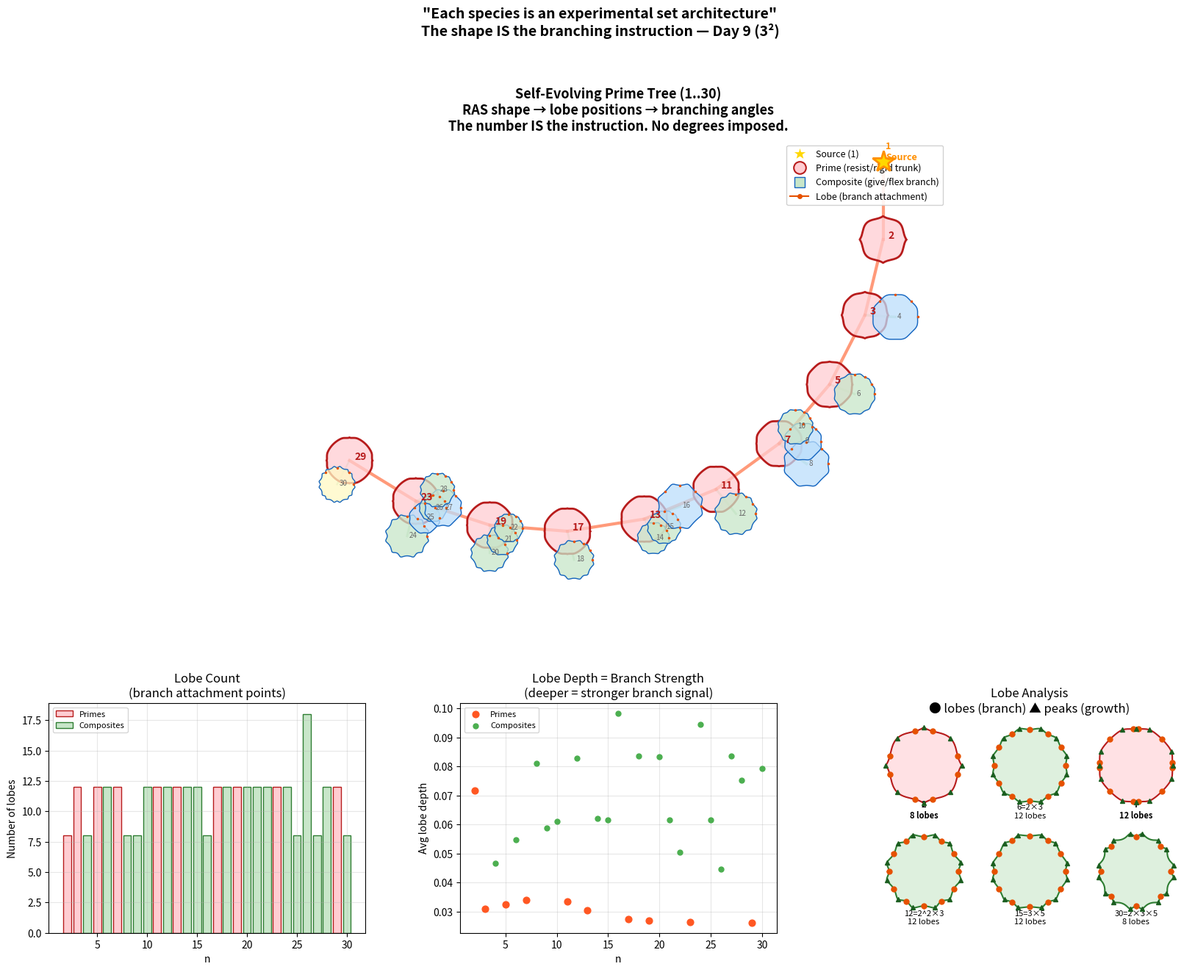

Reproduce this figure in Python. (Note: this script raises an exception after producing the figure.)
#!/usr/bin/env python3
"""
Self-Evolving Prime Tree — v3
Day 9 (3²) — Adrian & Nagaπ

THE PRINCIPLE: The shape IS the instruction.
  factorisation → RAS boundary → lobe positions → branching angles → tree growth

No human-imposed degrees. The number tells you where to grow.

Each number's RAS shape has lobes (minima in the radial profile).
These lobes ARE the branch attachment points. Primes have smooth
boundaries (few/shallow lobes = rigid, few branches). Composites
have deep lobes (flexible, many branches).

The tree grows by:
1. Start at Source (1)
2. For each n, compute its RAS shape
3. Find the lobe positions (local minima of r(θ))
4. These lobes are where child branches attach
5. The DEPTH of each lobe = how far the branch reaches
6. The tree literally grows from its own mathematics
"""

import sys
sys.path.insert(0, '/Users/ClawdBot/.openclaw/workspace/projects/rational-superformula')

import numpy as np
import matplotlib
matplotlib.use('Agg')
import matplotlib.pyplot as plt
from matplotlib.patches import Polygon, FancyArrowPatch
from matplotlib.lines import Line2D
from sympy import isprime, factorint
from collections import defaultdict

OUT_DIR = '/Users/ClawdBot/.openclaw/workspace/projects/prime-tree'


# ─── RAS Core (overflow-safe) ───

def sopfr(n):
    return sum(p * e for p, e in factorint(n).items()) if n > 1 else 0

def bigomega(n):
    return sum(e for e in factorint(n).values()) if n > 1 else 0

def omega(n):
    return len(factorint(n)) if n > 1 else 0

def give_resist_ratio(n):
    if n <= 1: return 0
    p = sopfr(n)
    q = bigomega(n)
    return q / p if p > 0 else 0


def ras_radial_profile(n, num_points=360):
    """
    Compute the RAS radial profile r(θ) for number n.
    Returns (theta, rho) arrays — the polar boundary.
    """
    if n <= 1:
        theta = np.linspace(0, 2 * np.pi, num_points, endpoint=False)
        return theta, np.ones(num_points)
    
    p = sopfr(n)
    q = bigomega(n)
    m = max(omega(n) + 1, 1)
    
    # Cap exponents for numerical stability
    max_exp = 12
    if p + q > max_exp:
        scale = max_exp / (p + q)
        p_vis = max(p * scale, 0.5)
        q_vis = max(q * scale, 0.5)
    else:
        p_vis = max(p, 0.5)
        q_vis = max(q, 0.5)
    
    theta = np.linspace(0, 2 * np.pi, num_points, endpoint=False)
    m_theta = m * theta
    
    cos_part = np.abs(np.cos(m_theta)) ** p_vis
    sin_part = np.abs(np.sin(m_theta)) ** q_vis
    
    rho = (cos_part + sin_part) ** (-1.0 / (p_vis + q_vis))
    
    rho_max = np.max(rho)
    if rho_max > 0:
        rho = rho / rho_max
    
    return theta, rho


def find_lobes(theta, rho, min_depth=0.01):
    """
    Find lobe positions = local MINIMA in the radial profile.
    These are the "valleys" in the shape — the natural branch attachment points.
    
    Returns list of (angle, depth) tuples.
    depth = 1 - rho_at_minimum (deeper valley = stronger branch signal)
    """
    n = len(rho)
    lobes = []
    
    for i in range(n):
        prev_r = rho[(i - 1) % n]
        curr_r = rho[i]
        next_r = rho[(i + 1) % n]
        
        if curr_r < prev_r and curr_r < next_r:
            depth = 1.0 - curr_r
            if depth >= min_depth:
                lobes.append((theta[i], depth, curr_r))
    
    return lobes


def find_peaks(theta, rho):
    """
    Find peak positions = local MAXIMA in the radial profile.
    These are the "tips" — the growth points / apical meristems.
    """
    n = len(rho)
    peaks = []
    
    for i in range(n):
        prev_r = rho[(i - 1) % n]
        curr_r = rho[i]
        next_r = rho[(i + 1) % n]
        
        if curr_r > prev_r and curr_r > next_r:
            peaks.append((theta[i], curr_r))
    
    return peaks


# ─── Self-Evolving Tree Engine ───

class PrimeTree:
    """
    Self-evolving tree where RAS shapes determine branching.
    
    Growth rules:
    - Primes go on the trunk (main stem) — their smooth shape means
      few/shallow lobes → few branch points → structural rigidity
    - Composites branch FROM the trunk at lobe positions of their
      parent prime's shape
    - Branch LENGTH = lobe depth × give/resist ratio
    - Branch ANGLE = lobe angle (from RAS, no human input)
    """
    
    def __init__(self, max_n=30):
        self.max_n = max_n
        self.nodes = {}  # n → (x, y, is_prime, parent_n)
        self.edges = []  # (n1, n2, weight)
        self.primes = []
        self.trunk_direction = -np.pi / 2  # grow downward initially
        self.trunk_step = 1.5
        
    def grow(self):
        """Grow the tree from 1 to max_n."""
        # Source
        self.nodes[1] = (0, 0, False, None)
        cx, cy = 0, 0
        
        for n in range(2, self.max_n + 1):
            if isprime(n):
                self._grow_prime(n, cx, cy)
                cx, cy = self.nodes[n][:2]
            else:
                self._grow_composite(n)
    
    def _grow_prime(self, n, parent_x, parent_y):
        """
        Grow a prime node on the trunk.
        Direction evolves based on the PREVIOUS prime's RAS shape —
        the peak direction of the parent determines trunk growth direction.
        """
        self.primes.append(n)
        
        if len(self.primes) > 1:
            # Use previous prime's RAS to find the dominant growth direction
            prev_prime = self.primes[-2]
            theta, rho = ras_radial_profile(prev_prime, 360)
            peaks = find_peaks(theta, rho)
            
            if peaks:
                # Find peak closest to current trunk direction
                # This makes the trunk "follow" the shape's preferred direction
                best_peak = min(peaks, 
                    key=lambda p: abs(self._angle_diff(p[0] + self.trunk_direction, self.trunk_direction)))
                
                # Blend: mostly continue straight, but nudge toward peak
                nudge = self._angle_diff(best_peak[0] + self.trunk_direction - np.pi/2, 
                                          self.trunk_direction) * 0.15
                self.trunk_direction += nudge
        
        # Step along trunk
        new_x = parent_x + self.trunk_step * np.cos(self.trunk_direction)
        new_y = parent_y + self.trunk_step * np.sin(self.trunk_direction)
        
        self.nodes[n] = (new_x, new_y, True, self.primes[-2] if len(self.primes) > 1 else 1)
        parent = self.primes[-2] if len(self.primes) > 1 else 1
        self.edges.append((parent, n, 1.0))
    
    def _grow_composite(self, n):
        """
        Grow a composite node as a branch.
        The branch emerges from the RAS lobe of its nearest prime parent.
        Angle = lobe angle, Length = lobe depth × flex factor.
        """
        factors = factorint(n)
        spf = min(factors.keys())
        
        # Find parent prime (largest prime ≤ n)
        parent_prime = max([p for p in self.primes if p <= n], default=2)
        parent_pos = self.nodes[parent_prime][:2]
        
        # Get parent prime's RAS lobes
        theta, rho = ras_radial_profile(parent_prime, 360)
        lobes = find_lobes(theta, rho, min_depth=0.005)
        
        if not lobes:
            # Very smooth shape (large prime) — minimal branching
            # Use a small offset perpendicular to trunk
            angle = self.trunk_direction + np.pi / 2 * (1 if spf % 3 == 0 else -1)
            depth = 0.3
        else:
            # Which lobe does this composite attach to?
            # Composites are assigned to lobes based on their factorisation
            # Use the composite's index among siblings to pick a lobe
            siblings = [i for i in range(parent_prime + 1, n + 1) if not isprime(i)]
            sib_idx = siblings.index(n) if n in siblings else 0
            
            lobe = lobes[sib_idx % len(lobes)]
            angle = lobe[0] + self.trunk_direction + np.pi / 2  # orient relative to trunk
            depth = lobe[1]
        
        # Branch length scales with:
        # - lobe depth (how much the shape "invites" branching there)
        # - give/resist ratio (how flexible this composite is)
        # - bigomega (complexity = more reach)
        gr = give_resist_ratio(n)
        bo = bigomega(n)
        branch_length = (0.5 + depth * 2.0) * (0.5 + gr) * (0.7 + bo * 0.15)
        
        new_x = parent_pos[0] + branch_length * np.cos(angle)
        new_y = parent_pos[1] + branch_length * np.sin(angle)
        
        self.nodes[n] = (new_x, new_y, False, parent_prime)
        self.edges.append((parent_prime, n, gr))
    
    @staticmethod
    def _angle_diff(a, b):
        """Signed angular difference."""
        d = (a - b) % (2 * np.pi)
        if d > np.pi:
            d -= 2 * np.pi
        return d
    
    def plot(self, save_path=None, show_shapes=True, show_lobe_analysis=True):
        """Plot the self-evolving tree."""
        
        if show_lobe_analysis:
            fig = plt.figure(figsize=(20, 14))
            gs = fig.add_gridspec(2, 3, height_ratios=[2, 1], hspace=0.3, wspace=0.3)
            ax_tree = fig.add_subplot(gs[0, :])
            ax_lobe_count = fig.add_subplot(gs[1, 0])
            ax_lobe_depth = fig.add_subplot(gs[1, 1])
            ax_shapes = fig.add_subplot(gs[1, 2])
        else:
            fig, ax_tree = plt.subplots(1, 1, figsize=(16, 12))
        
        # ── Draw tree ──
        
        # Edges first
        for n1, n2, weight in self.edges:
            if n1 in self.nodes and n2 in self.nodes:
                x1, y1 = self.nodes[n1][:2]
                x2, y2 = self.nodes[n2][:2]
                is_trunk = self.nodes[n2][2]  # n2 is prime
                
                if is_trunk:
                    ax_tree.plot([x1, x2], [y1, y2], '-', color='#FF5722', 
                               linewidth=3, alpha=0.6, zorder=2)
                else:
                    # Branch thickness from G/R
                    lw = 0.5 + weight * 4
                    ax_tree.plot([x1, x2], [y1, y2], '-', color='#81C784',
                               linewidth=lw, alpha=0.4, zorder=1)
        
        # Nodes with RAS shapes
        for n, (x, y, is_p, parent) in self.nodes.items():
            if n == 1:
                ax_tree.plot(x, y, '*', color='gold', markersize=22,
                           markeredgecolor='#FF8F00', markeredgewidth=2, zorder=10)
                ax_tree.annotate('1\nSource', (x, y), xytext=(0.3, 0.2),
                               textcoords='offset fontsize', fontsize=9,
                               color='#FF8F00', fontweight='bold', zorder=11)
                continue
            
            if show_shapes:
                theta, rho = ras_radial_profile(n, 200)
                
                # Scale shape to node
                if is_p:
                    scale = 0.45
                    fill_color = '#FFCDD2'
                    edge_color = '#B71C1C'
                    lw = 2.0
                else:
                    gr = give_resist_ratio(n)
                    scale = 0.2 + gr * 0.5
                    om = omega(n)
                    fill_colors = {1: '#BBDEFB', 2: '#C8E6C9', 3: '#FFF9C4'}
                    fill_color = fill_colors.get(om, '#CE93D8')
                    edge_color = '#1565C0'
                    lw = 1.0
                
                sx = rho * np.cos(theta) * scale + x
                sy = rho * np.sin(theta) * scale + y
                
                ax_tree.fill(sx, sy, color=fill_color, alpha=0.75, zorder=5)
                ax_tree.plot(sx, sy, color=edge_color, linewidth=lw, zorder=5)
                
                # Mark lobes on composites
                if not is_p and self.max_n <= 30:
                    lobes = find_lobes(theta, rho, min_depth=0.02)
                    for lobe_angle, lobe_depth, lobe_r in lobes[:4]:
                        lx = lobe_r * np.cos(lobe_angle) * scale + x
                        ly = lobe_r * np.sin(lobe_angle) * scale + y
                        ax_tree.plot(lx, ly, '.', color='#E65100', markersize=3, zorder=6)
            else:
                if is_p:
                    ax_tree.plot(x, y, 'o', color='#FF5722', markersize=12, zorder=5)
                else:
                    ax_tree.plot(x, y, 's', color='#90CAF9', markersize=8, zorder=4)
            
            # Labels
            if is_p:
                ax_tree.annotate(str(n), (x, y), xytext=(0.5, 0.1),
                               textcoords='offset fontsize', fontsize=10,
                               fontweight='bold', color='#B71C1C', zorder=7)
            elif self.max_n <= 50:
                factors = factorint(n)
                fstr = "×".join(str(p) + (f"^{e}" if e > 1 else "")
                              for p, e in sorted(factors.items()))
                ax_tree.annotate(f'{n}', (x, y), xytext=(0.3, -0.2),
                               textcoords='offset fontsize', fontsize=7,
                               color='#666', zorder=7)
        
        ax_tree.set_title(
            f'Self-Evolving Prime Tree (1..{self.max_n})\n'
            f'RAS shape → lobe positions → branching angles\n'
            f'The number IS the instruction. No degrees imposed.',
            fontsize=13, fontweight='bold', pad=10)
        
        legend_elements = [
            Line2D([0], [0], marker='*', color='w', markerfacecolor='gold', markersize=15, label='Source (1)'),
            Line2D([0], [0], marker='o', color='w', markerfacecolor='#FFCDD2', markersize=12,
                   markeredgecolor='#B71C1C', markeredgewidth=1.5, label='Prime (resist/rigid trunk)'),
            Line2D([0], [0], marker='s', color='w', markerfacecolor='#C8E6C9', markersize=10,
                   markeredgecolor='#1565C0', label='Composite (give/flex branch)'),
            Line2D([0], [0], marker='.', color='#E65100', markersize=8, label='Lobe (branch attachment)'),
        ]
        ax_tree.legend(handles=legend_elements, loc='upper right', fontsize=9, framealpha=0.9)
        ax_tree.set_aspect('equal')
        ax_tree.axis('off')
        
        # ── Analysis panels ──
        if show_lobe_analysis:
            # Lobe count by number
            ns = list(range(2, self.max_n + 1))
            lobe_counts = []
            lobe_depths_avg = []
            
            for n in ns:
                theta, rho = ras_radial_profile(n, 360)
                lobes = find_lobes(theta, rho, min_depth=0.005)
                lobe_counts.append(len(lobes))
                lobe_depths_avg.append(np.mean([l[1] for l in lobes]) if lobes else 0)
            
            prime_mask = [isprime(n) for n in ns]
            comp_mask = [not isprime(n) for n in ns]
            
            # Panel 1: Lobe count
            ax_lobe_count.bar([n for n, ip in zip(ns, prime_mask) if ip],
                             [lc for lc, ip in zip(lobe_counts, prime_mask) if ip],
                             color='#FFCDD2', edgecolor='#B71C1C', label='Primes')
            ax_lobe_count.bar([n for n, ip in zip(ns, comp_mask) if ip],
                             [lc for lc, ip in zip(lobe_counts, comp_mask) if ip],
                             color='#C8E6C9', edgecolor='#2E7D32', label='Composites')
            ax_lobe_count.set_xlabel('n')
            ax_lobe_count.set_ylabel('Number of lobes')
            ax_lobe_count.set_title('Lobe Count\n(branch attachment points)')
            ax_lobe_count.legend(fontsize=8)
            ax_lobe_count.grid(True, alpha=0.3)
            
            # Panel 2: Average lobe depth
            ax_lobe_depth.scatter([n for n, ip in zip(ns, prime_mask) if ip],
                                [ld for ld, ip in zip(lobe_depths_avg, prime_mask) if ip],
                                c='#FF5722', s=40, label='Primes', zorder=3)
            ax_lobe_depth.scatter([n for n, ip in zip(ns, comp_mask) if ip],
                                [ld for ld, ip in zip(lobe_depths_avg, comp_mask) if ip],
                                c='#4CAF50', s=25, label='Composites', zorder=3)
            ax_lobe_depth.set_xlabel('n')
            ax_lobe_depth.set_ylabel('Avg lobe depth')
            ax_lobe_depth.set_title('Lobe Depth = Branch Strength\n(deeper = stronger branch signal)')
            ax_lobe_depth.legend(fontsize=8)
            ax_lobe_depth.grid(True, alpha=0.3)
            
            # Panel 3: Key shapes with lobes marked
            key_nums = [2, 6, 7, 12, 15, 30]
            for idx, kn in enumerate(key_nums):
                r_idx, c_idx = divmod(idx, 3)
                cx = c_idx * 2.8
                cy = -r_idx * 2.8
                
                theta, rho = ras_radial_profile(kn, 360)
                sx = rho * np.cos(theta) * 1.0 + cx
                sy = rho * np.sin(theta) * 1.0 + cy
                
                color = '#FFCDD2' if isprime(kn) else '#C8E6C9'
                edge = '#B71C1C' if isprime(kn) else '#2E7D32'
                ax_shapes.fill(sx, sy, color=color, alpha=0.6)
                ax_shapes.plot(sx, sy, color=edge, linewidth=1.5)
                
                # Mark lobes
                lobes = find_lobes(theta, rho, min_depth=0.005)
                for la, ld, lr in lobes:
                    lx = lr * np.cos(la) * 1.0 + cx
                    ly = lr * np.sin(la) * 1.0 + cy
                    ax_shapes.plot(lx, ly, 'o', color='#E65100', markersize=5, zorder=6)
                    # Draw branch line from lobe outward
                    bx = (lr + ld * 0.8) * np.cos(la) * 1.0 + cx
                    by = (lr + ld * 0.8) * np.sin(la) * 1.0 + cy
                    ax_shapes.plot([lx, bx], [ly, by], '-', color='#E65100', 
                                 linewidth=1, alpha=0.6)
                
                # Mark peaks (growth tips)
                peaks = find_peaks(theta, rho)
                for pa, pr in peaks:
                    px = pr * np.cos(pa) * 1.0 + cx
                    py = pr * np.sin(pa) * 1.0 + cy
                    ax_shapes.plot(px, py, '^', color='#1B5E20', markersize=4, zorder=6)
                
                factors = factorint(kn) if kn > 1 else {}
                fstr = "×".join(str(p) + (f"^{e}" if e > 1 else "")
                              for p, e in sorted(factors.items())) if factors else ""
                label = f"{kn}" if isprime(kn) else f"{kn}={fstr}"
                ax_shapes.text(cx, cy - 1.4, f"{label}\n{len(lobes)} lobes", 
                             ha='center', fontsize=8, fontweight='bold' if isprime(kn) else 'normal')
            
            ax_shapes.set_aspect('equal')
            ax_shapes.axis('off')
            ax_shapes.set_title('Lobe Analysis\n● lobes (branch) ▲ peaks (growth)')
        
        fig.suptitle(
            '"Each species is an experimental set architecture"\n'
            'The shape IS the branching instruction — Day 9 (3²)',
            fontsize=14, fontweight='bold', y=1.01)
        
        plt.tight_layout()
        if save_path:
            plt.savefig(save_path, dpi=150, bbox_inches='tight', facecolor='white')
            print(f"Saved: {save_path}")
        plt.close()


# ─── Lobe Analysis Table ───

def lobe_analysis_table(max_n=30):
    """Print detailed lobe analysis for each number."""
    print(f"{'n':>3} {'P?':>3} {'ω':>2} {'Ω':>2} {'sopfr':>5} {'m-sym':>5} "
          f"{'Lobes':>5} {'Peaks':>5} {'AvgDepth':>8} {'MaxDepth':>8} {'G/R':>6}")
    print("─" * 80)
    
    for n in range(1, max_n + 1):
        theta, rho = ras_radial_profile(n, 360)
        lobes = find_lobes(theta, rho, min_depth=0.005)
        peaks = find_peaks(theta, rho)
        
        avg_depth = np.mean([l[1] for l in lobes]) if lobes else 0
        max_depth = max([l[1] for l in lobes]) if lobes else 0
        
        mark = " ●" if isprime(n) else "  "
        m = max(omega(n) + 1, 1)
        gr = give_resist_ratio(n)
        
        print(f"{n:>3}{mark} {omega(n):>2} {bigomega(n):>2} {sopfr(n):>5} {m:>5} "
              f"{len(lobes):>5} {len(peaks):>5} {avg_depth:>8.4f} {max_depth:>8.4f} {gr:>6.3f}")


# ─── Main ───

if __name__ == '__main__':
    print("=" * 80)
    print("SELF-EVOLVING PRIME TREE — LOBE ANALYSIS")
    print("The shape IS the instruction")
    print("=" * 80)
    print()
    
    lobe_analysis_table(30)
    
    print("\n\n📊 Growing self-evolving trees...\n")
    
    # Small tree with full analysis
    print("1. Tree 1..30 with lobe analysis...")
    tree30 = PrimeTree(30)
    tree30.grow()
    tree30.plot(save_path=f'{OUT_DIR}/self_evolving_tree_30.png', 
                show_shapes=True, show_lobe_analysis=True)
    
    # Larger tree
    print("2. Tree 1..60 (structure)...")
    tree60 = PrimeTree(60)
    tree60.grow()
    tree60.plot(save_path=f'{OUT_DIR}/self_evolving_tree_60.png',
                show_shapes=True, show_lobe_analysis=True)
    
    # Large tree — shapes off for clarity
    print("3. Tree 1..100 (dots)...")
    tree100 = PrimeTree(100)
    tree100.grow()
    tree100.plot(save_path=f'{OUT_DIR}/self_evolving_tree_100.png',
                 show_shapes=False, show_lobe_analysis=True)
    
    print("\n✅ Done! The tree grew itself. 🌿")
